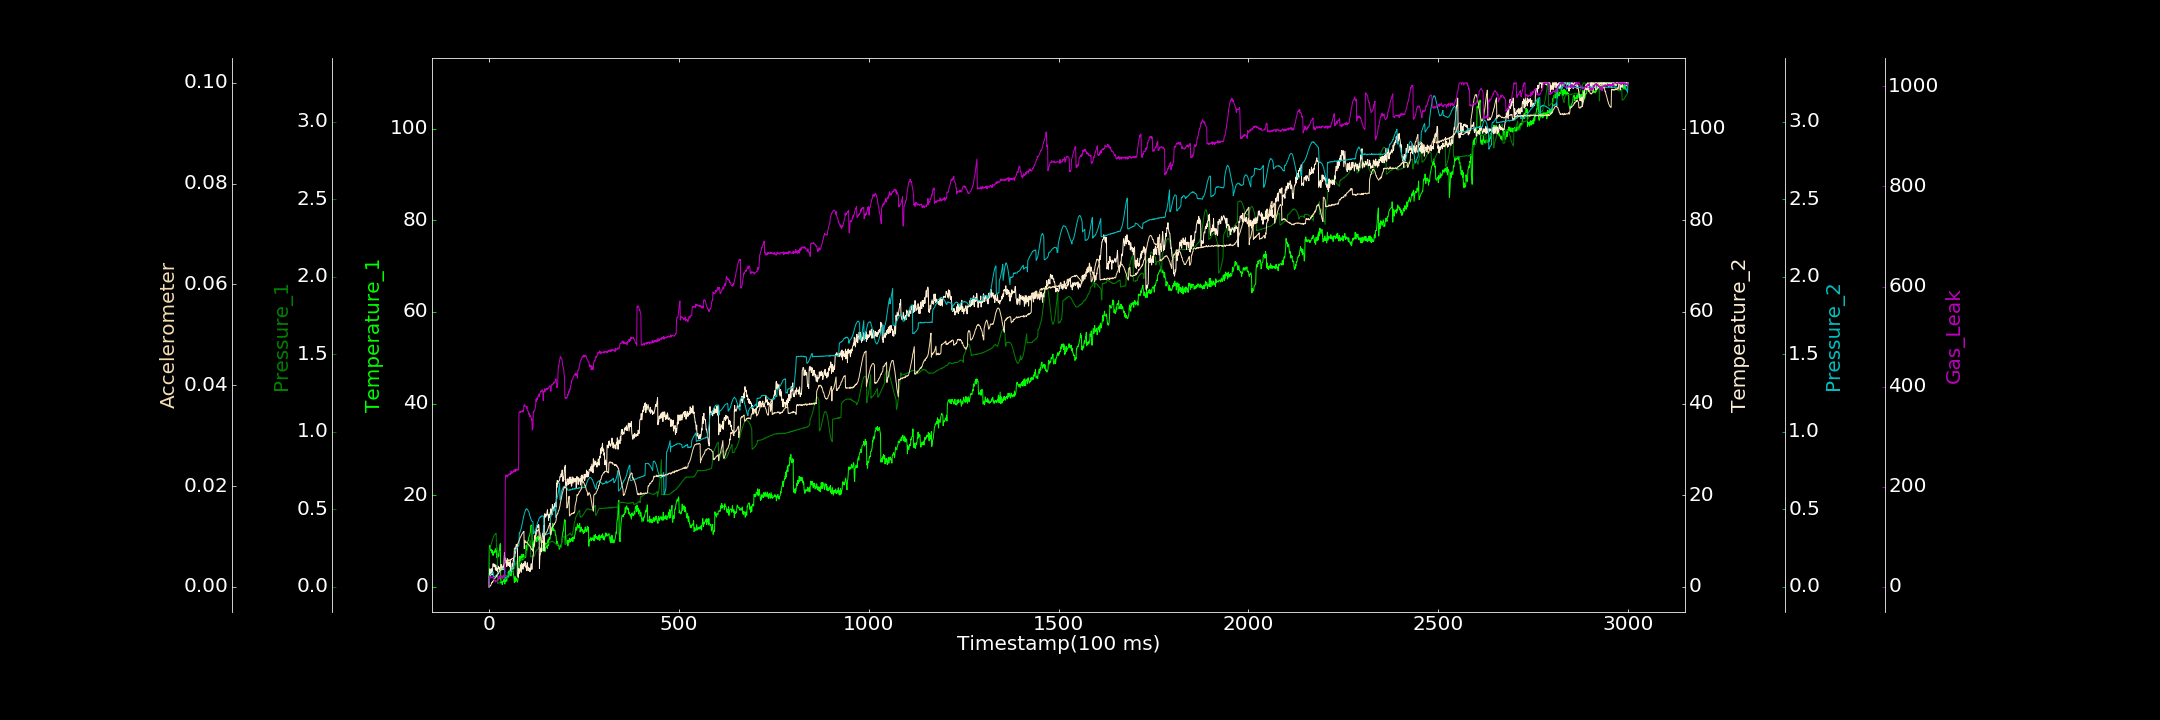

Data behind this chart, as committed beside it:
0.000000000, 0.008255758, 0.000000000, 0.000000000, 0.000000000, 0.000000000, 0.000000000
1, 8.469, 0.2339, 2.325, 0.07145, 0.000000000, 16.71
2, 8.73, 0.2425, 3.905, 0.07175, 0.000000000, 19.7
3, 9.093, 0.2479, 2.611, 0.07683, 0.0002677, 21.42
4, 8.2, 0.2562, 2.301, 0.07856, 0.0002036, 17.73
5, 7.902, 0.2629, 2.575, 0.07981, 0.0003045, 17.9
6, 8.137, 0.2749, 3.957, 0.08258, 0.0005156, 19.71
7, 7.788, 0.2848, 2.716, 0.08641, 0.0008238, 18.3
8, 7.403, 0.2911, 3.818, 0.08742, 0.0007916, 18.9
9, 7.989, 0.3023, 2.587, 0.09013, 0.0009855, 19.5
10, 7.083, 0.3089, 4.583, 0.09417, 0.0009294, 19.97
11, 6.84, 0.3143, 5.056, 0.09717, 0.00114, 17.13
12, 7.587, 0.3206, 4.697, 0.06388, 0.001266, 15.96
13, 7.669, 0.3273, 4.429, 0.06343, 0.001347, 13.92
14, 7.406, 0.3313, 4.442, 0.06637, 0.001452, 15.2
15, 7.868, 0.3354, 4.951, 0.06619, 0.001521, 14.21
16, 7.963, 0.3396, 4.597, 0.06796, 0.001822, 11.01
17, 8.18, 0.3395, 3.686, 0.07039, 0.00181, 12.31
18, 7.567, 0.3436, 4.729, 0.06998, 0.001812, 9.262
19, 8.468, 0.3444, 3.633, 0.07262, 0.002104, 10.58
20, 6.809, 0.2408, 4.106, 0.07664, 0.002245, 12.16
21, 6.324, 0.2478, 3.501, 0.07712, 0.00209, 12.39
22, 6.46, 0.2504, 3.907, 0.08349, 0.002365, 14.46
23, 7.116, 0.02175, 3.238, 0.0854, 0.002437, 14.98
24, 6.492, 0.02439, 4.165, 0.08512, 0.002605, 13.32
25, 7.156, 0.02334, 4.5, 0.09031, 0.002593, 16.83
26, 6.751, 0.02545, 4.07, 0.09048, 0.002754, 17.22
27, 7.952, 0.02795, 4.209, 0.09668, 0.003005, 21.48
28, 7.98, 0.02985, 3.645, 0.0985, 0.00307, 15.89
29, 9.14, 0.03066, 3.723, 0.1008, 0.003254, 22.27
30, 9.432, 0.03386, 4.293, 0.1058, 0.003228, 18.45
31, 0.8344, 0.03413, 4.393, 0.1075, 0.003227, 19.82
32, 1.23, 0.03778, 4.886, 0.1108, 0.003551, 19.44
33, 1.158, 0.05062, 4.653, 0.1112, 0.003549, 21.93
34, 0.9206, 0.05199, 3.693, 0.1158, 0.003918, 22.44
35, 0.4977, 0.05268, 4.037, 0.1161, 0.003722, 16.45
36, 1.193, 0.05661, 3.763, 0.1162, 0.003932, 21.09
37, 1.172, 0.05691, 4.098, 0.1155, 0.004171, 20.48
38, 1.326, 0.06019, 4.451, 0.1189, 0.00415, 22.26
39, 1.091, 0.06278, 3.808, 0.1209, 0.00422, 21.07
40, 1.722, 0.06658, 5.998, 0.1206, 0.004402, 24.12
41, 0.7214, 0.06721, 7.529, 0.1224, 0.004607, 20.92
42, 0.5954, 0.06862, 6.156, 0.05487, 0.004628, 20.18
43, 1.395, 0.07104, 5.732, 0.05323, 0.004982, 209.7
44, 1.143, 0.07056, 6.262, 0.05779, 0.00492, 221.8
45, 1.891, 0.06957, 5.513, 0.05771, 0.005098, 223.8
46, 1.497, 0.07248, 5.606, 0.05928, 0.005186, 221.8
47, 1.196, 0.0734, 4.437, 0.06158, 0.005096, 222.7
48, 1.804, 0.05005, 5.535, 0.06298, 0.005205, 219.2
49, 2.144, 0.07367, 6.128, 0.06734, 0.005141, 222
50, 1.979, 0.07348, 5.435, 0.06928, 0.00522, 223.5
51, 3.25, 0.07391, 4.628, 0.07116, 0.005263, 222.7
52, 2.228, 0.07415, 5.388, 0.07631, 0.005356, 224.3
53, 3.484, 0.07818, 5.21, 0.0789, 0.005237, 225.7
54, 2.598, 0.08456, 5.06, 0.0852, 0.005236, 225.6
55, 3.072, 0.08675, 4.336, 0.08675, 0.005345, 225.8
56, 3.953, 0.09066, 5.589, 0.09511, 0.005233, 223.9
57, 3.882, 0.09523, 3.867, 0.09736, 0.005276, 226.7
58, 2.397, 0.1038, 3.327, 0.1007, 0.005469, 231
59, 3.615, 0.1079, 3.79, 0.1064, 0.005357, 228.2
60, 3.589, 0.115, 3.767, 0.111, 0.005533, 226.4
... 2,939 more rows
